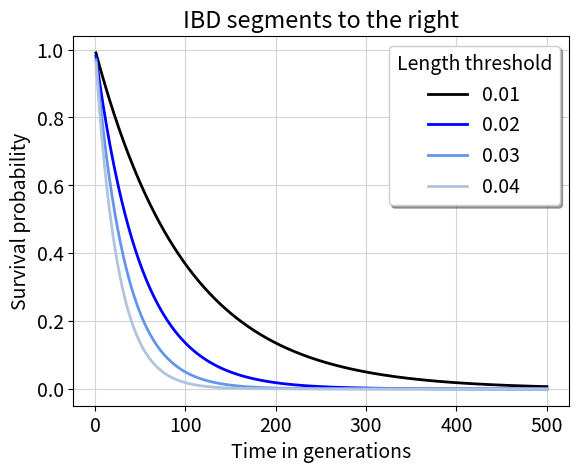
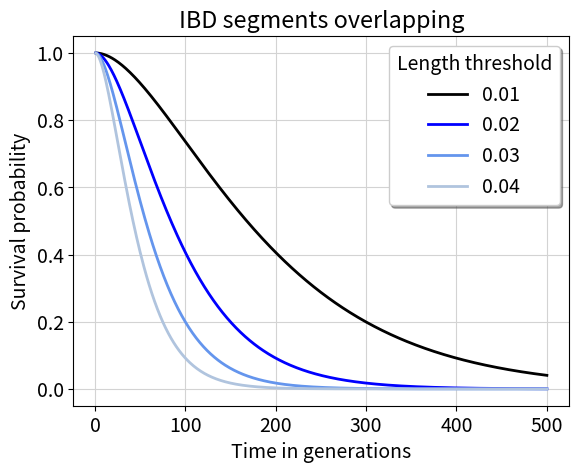

Recreate these plots in Python, in order.
import numpy as np
import matplotlib.pyplot as plt
from scipy.stats import gamma

plt.rc("font",size=14)

# Parameters
ws = [0.01, 0.02, 0.03, 0.04]
colors = ["black", "blue", "cornflowerblue","lightsteelblue"]
TT = 500
shp = 1
lwd = 2
xlab = "Time in generations"
ylab = "Survival probability"
tit = "IBD segments to the right"
cex = 1.5

# Plotting function
def plot_survival_probability(ws, shp, colors, title, filename):
    plt.figure()
    for i, w in enumerate(ws):
        plt.plot(np.arange(1, TT+1),
                 gamma.sf(np.arange(1, TT+1), a=shp, scale=1/w),
                 linestyle='-',
                 linewidth=lwd,
                 color=colors[i],
                 label=f"{w}"
                 )
    plt.xlabel(xlab)
    plt.ylabel(ylab)
    plt.title(title)
    plt.legend(title="Length threshold", loc="upper right",fancybox=True,shadow=True)
    plt.grid(color="lightgray")
    # plt.savefig(filename)
    plt.close()



# File names
pngname = "detectable.png"
jpegname = "detectable.jpeg"
tiffname = "detectable.tiff"


# Make plots
plot_survival_probability(ws, shp, colors, tit, pngname)
plot_survival_probability(ws, shp, colors, tit, jpegname)
plot_survival_probability(ws, shp, colors, tit, tiffname)

# Update parameters for Erlang 2
shp = 2
tit = "IBD segments overlapping"
pngname = "detectable2.png"
jpegname = "detectable2.jpeg"
tiffname = "detectable2.tiff"

# Make plots for Erlang 2
plot_survival_probability(ws, shp, colors, tit, pngname)
plot_survival_probability(ws, shp, colors, tit, jpegname)
plot_survival_probability(ws, shp, colors, tit, tiffname)
